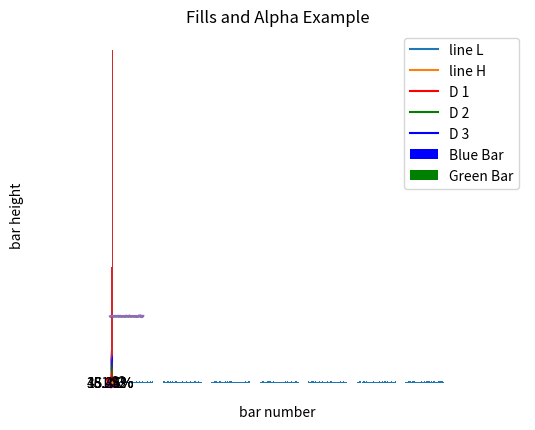
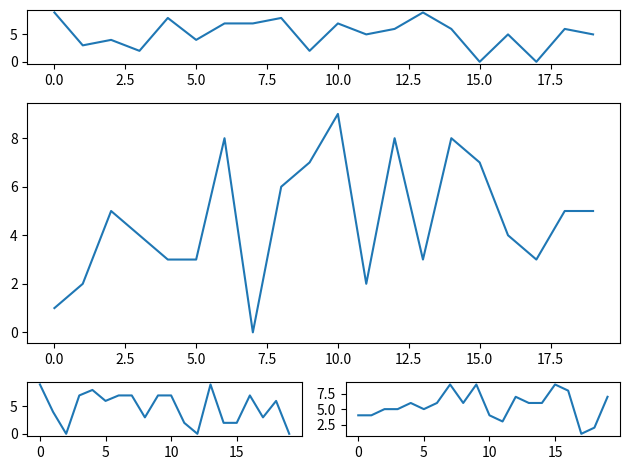

Here is the Python script that generated these plots, in order:
#https://www.kaggle.com/uciml/iris?select=Iris.csv
#https://matplotlib.org

import matplotlib.pyplot as plt
import numpy as np

x = [1, 2, 3, 4, 5, 6, 7, 8, 9]
y1 = [1, 3, 5, 3, 1, 3, 5, 3, 1]
y2 = [2, 4, 6, 4, 2, 4, 6, 4, 2]

print("**Line Plot**")
plt.plot(x, y1, label="line L")
plt.plot(x, y2, label="line H")
plt.plot()

plt.xlabel("x axis")
plt.ylabel("y axis")
plt.title("Line Graph / Line Plot Example")
plt.legend()
plt.show()

print("*[||||||||]Bar Plot[|||||||]")
# Look at index 4 and 6, which demonstrate overlapping cases.
x1 = [1, 3, 4, 5, 6, 7, 9]
y1 = [4, 7, 2, 4, 7, 8, 3]

x2 = [2, 4, 6, 8, 10]
y2 = [5, 6, 2, 6, 2]

# Colors: https://matplotlib.org/api/colors_api.html
plt.bar(x1, y1, label="Blue Bar", color='b')
plt.bar(x2, y2, label="Green Bar", color='g')
plt.plot()

plt.xlabel("bar number")
plt.ylabel("bar height")
plt.title("Bar Chart Example")
plt.legend()
plt.show()

print("### Histograms")
# Use numpy to generate a bunch of random data in a bell curve around 5.
n = 5 + np.random.randn(1000)

m = [m for m in range(len(n))]
plt.bar(m, n)
plt.title("Raw Data")
plt.show()

plt.hist(n, bins=20)
plt.title("Histogram")
plt.show()

plt.hist(n, cumulative=True, bins=20)
plt.title("Cumulative Histogram")
plt.show()

print("ooooo Scatter Plot ^^^^^")
x1 = [2, 3, 4]
y1 = [5, 5, 5]

x2 = [1, 2, 3, 4, 5]
y2 = [2, 3, 2, 3, 4]

y3 = [6, 8, 7, 8, 7]

# Markers: https://matplotlib.org/api/markers_api.html
plt.scatter(x1, y1)
plt.scatter(x2, y2, marker='v', color='r')
plt.scatter(x2, y3, marker='^', color='m')
plt.title('Scatter Plot Example')
plt.show()

print("Stack Plots")
idxes = [ 1,  2,  3,  4,  5,  6,  7,  8,  9]
arr1  = [23, 40, 28, 43,  8, 44, 43, 18, 17]
arr2  = [17, 30, 22, 14, 17, 17, 29, 22, 30]
arr3  = [15, 31, 18, 22, 18, 19, 13, 32, 39]

# Adding legend for stack plots is tricky.
plt.plot([], [], color='r', label = 'D 1')
plt.plot([], [], color='g', label = 'D 2')
plt.plot([], [], color='b', label = 'D 3')

plt.stackplot(idxes, arr1, arr2, arr3, colors= ['r', 'g', 'b'])
plt.title('Stack Plot Example')
plt.legend()
plt.show()

print("%%%% Pie Plot %%%%")

labels = 'S1', 'S2', 'S3'
sections = [56, 66, 24]
colors = ['c', 'g', 'y']

plt.pie(sections, labels=labels, colors=colors,
        startangle=90,
        explode = (0, 0.1, 0),
        autopct = '%1.2f%%')

plt.axis('equal') # Try commenting this out.
plt.title('Pie Chart Example')
plt.show()

print("Fill_between and alpha")

ys = 200 + np.random.randn(100)
x = [x for x in range(len(ys))]

plt.plot(x, ys, '-')
plt.fill_between(x, ys, 195, where=(ys > 195), facecolor='g', alpha=0.6)

plt.title("Fills and Alpha Example")
plt.show()

print(" Subplotting using Subplot2grid ")

import matplotlib.pyplot as plt
import numpy as np


def random_plots():
    xs = []
    ys = []

    for i in range(20):
        x = i
        y = np.random.randint(10)

        xs.append(x)
        ys.append(y)

    return xs, ys


fig = plt.figure()
ax1 = plt.subplot2grid((5, 2), (0, 0), rowspan=1, colspan=2)
ax2 = plt.subplot2grid((5, 2), (1, 0), rowspan=3, colspan=2)
ax3 = plt.subplot2grid((5, 2), (4, 0), rowspan=1, colspan=1)
ax4 = plt.subplot2grid((5, 2), (4, 1), rowspan=1, colspan=1)

x, y = random_plots()
ax1.plot(x, y)

x, y = random_plots()
ax2.plot(x, y)

x, y = random_plots()
ax3.plot(x, y)

x, y = random_plots()
ax4.plot(x, y)

plt.tight_layout()
plt.show()
